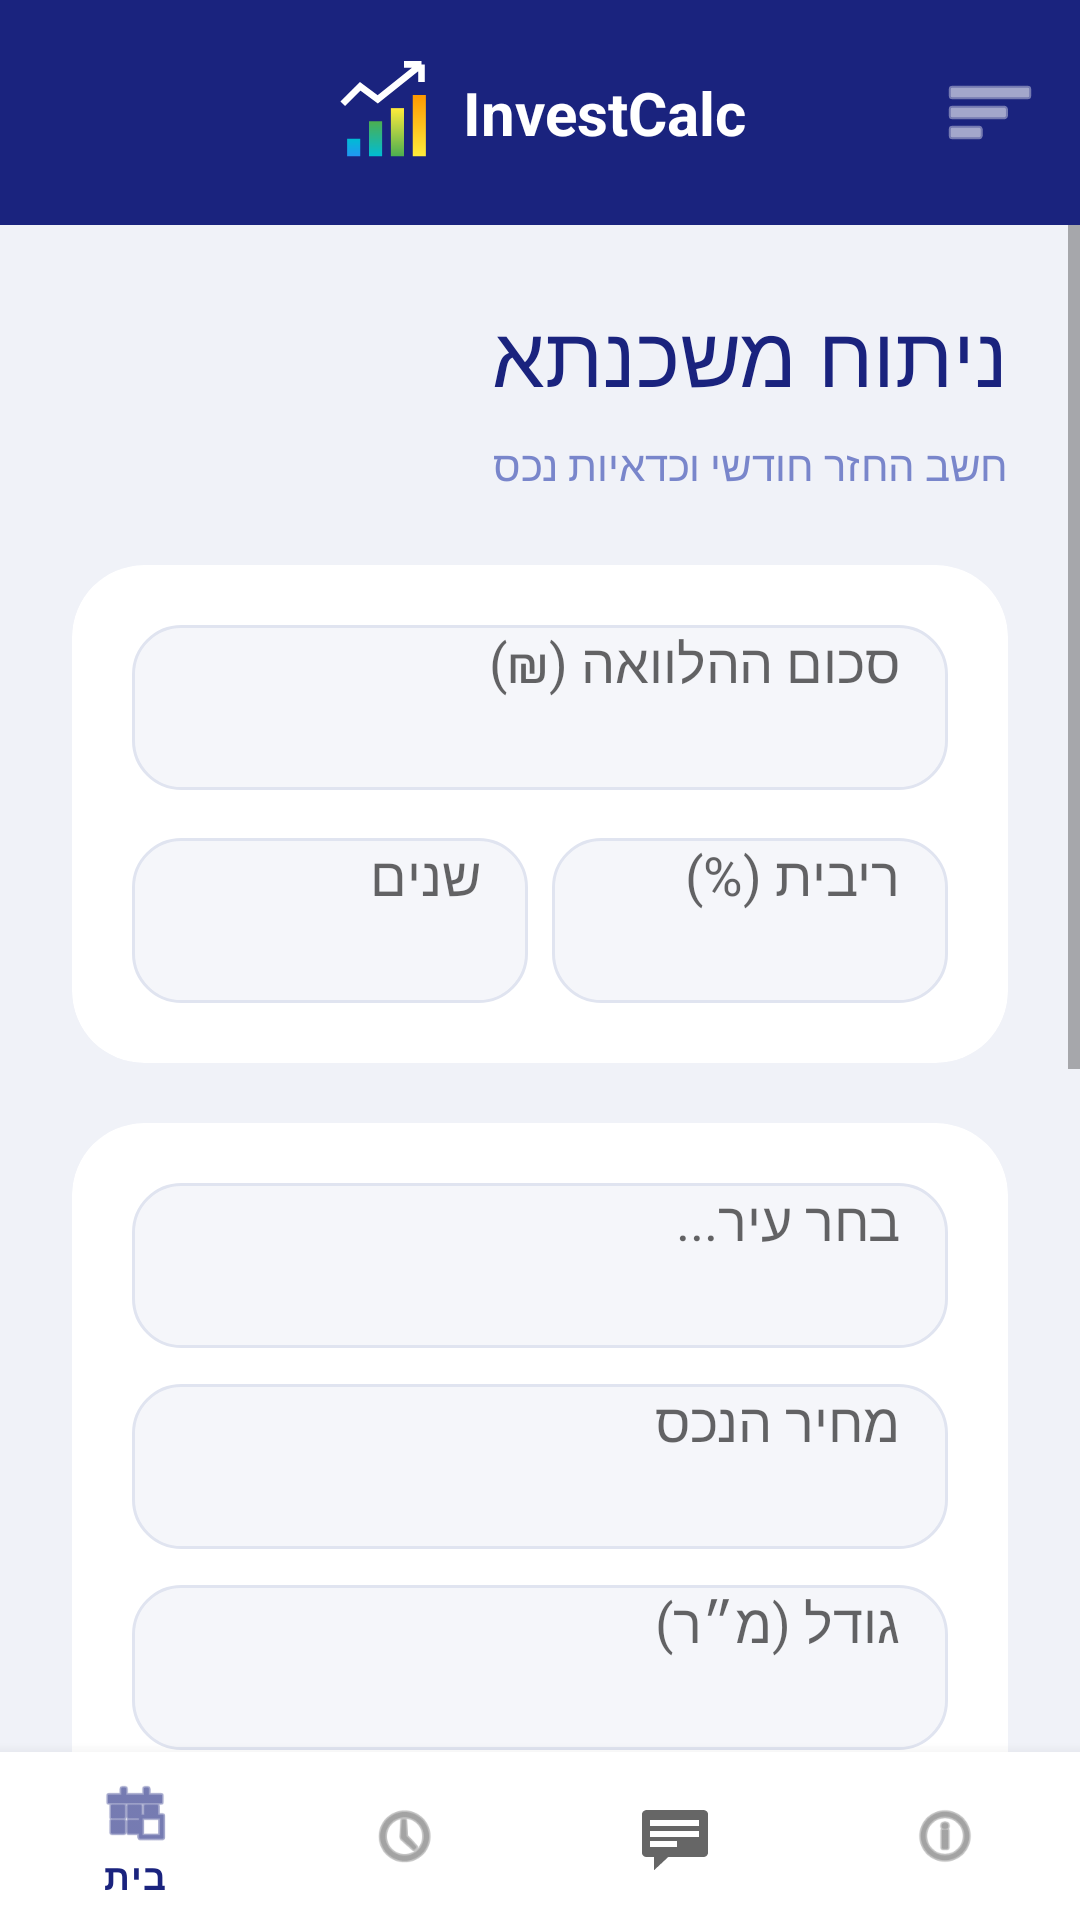

The Android layout XML behind this screen, and the referenced resources:
<!-- AndroidManifest.xml: application theme Theme.First_App -->
<!-- res/layout/activity_mortgage.xml -->
<?xml version="1.0" encoding="utf-8"?>
<RelativeLayout xmlns:android="http://schemas.android.com/apk/res/android"
    xmlns:app="http://schemas.android.com/apk/res-auto"
    android:id="@+id/main_layout"
    android:layout_width="match_parent"
    android:layout_height="match_parent"
    android:background="#F0F2F8">

    <include
        android:id="@+id/top_header"
        layout="@layout/top_bar" />

    <ScrollView
        android:layout_width="match_parent"
        android:layout_height="match_parent"
        android:layout_above="@id/bottom_navigation"
        android:layout_below="@id/top_header"
        android:clipToPadding="false"
        android:paddingBottom="20dp">

        <LinearLayout
            android:layout_width="match_parent"
            android:layout_height="wrap_content"
            android:orientation="vertical"
            android:padding="24dp">

            <TextView
                android:id="@+id/tvMortgageTitle"
                android:layout_width="wrap_content"
                android:layout_height="wrap_content"
                android:text="ניתוח משכנתא"
                android:textSize="28sp"
                android:textColor="#1A237E"
                android:fontFamily="sans-serif-medium"
                android:layout_gravity="right"
                android:layout_marginBottom="8dp"/>

            <TextView
                android:id="@+id/tvMortgageSubTitle"
                android:layout_width="wrap_content"
                android:layout_height="wrap_content"
                android:text="חשב החזר חודשי וכדאיות נכס"
                android:textSize="14sp"
                android:textColor="#7986CB"
                android:layout_gravity="right"
                android:layout_marginBottom="24dp"/>

            <androidx.cardview.widget.CardView
                android:id="@+id/cardLoanDetails"
                android:layout_width="match_parent"
                android:layout_height="wrap_content"
                app:cardCornerRadius="24dp"
                app:cardElevation="0dp"
                android:layout_marginBottom="20dp"
                app:cardBackgroundColor="#FFFFFF">

                <LinearLayout
                    android:layout_width="match_parent"
                    android:layout_height="wrap_content"
                    android:orientation="vertical"
                    android:padding="20dp">

                    <EditText
                        android:id="@+id/etLoanAmount"
                        android:layout_width="match_parent"
                        android:layout_height="55dp"
                        android:hint="סכום ההלוואה (₪)"
                        android:inputType="number"
                        android:background="@drawable/edit_text_modern"
                        android:paddingRight="16dp"
                        android:layout_marginBottom="16dp"
                        android:gravity="right"
                        android:textDirection="rtl"/>

                    <LinearLayout
                        android:layout_width="match_parent"
                        android:layout_height="wrap_content"
                        android:orientation="horizontal">

                        <EditText
                            android:id="@+id/etYears"
                            android:layout_width="0dp"
                            android:layout_height="55dp"
                            android:layout_weight="1"
                            android:hint="שנים"
                            android:inputType="number"
                            android:background="@drawable/edit_text_modern"
                            android:paddingRight="16dp"
                            android:layout_marginRight="8dp"
                            android:gravity="right"
                            android:textDirection="rtl"/>

                        <EditText
                            android:id="@+id/etInterestRate"
                            android:layout_width="0dp"
                            android:layout_height="55dp"
                            android:layout_weight="1"
                            android:hint="ריבית (%)"
                            android:inputType="numberDecimal"
                            android:background="@drawable/edit_text_modern"
                            android:paddingRight="16dp"
                            android:gravity="right"
                            android:textDirection="rtl"/>
                    </LinearLayout>
                </LinearLayout>
            </androidx.cardview.widget.CardView>

            <androidx.cardview.widget.CardView
                android:id="@+id/cardPropertyDetails"
                android:layout_width="match_parent"
                android:layout_height="wrap_content"
                app:cardCornerRadius="24dp"
                app:cardElevation="0dp"
                android:layout_marginBottom="24dp"
                app:cardBackgroundColor="#FFFFFF">

                <LinearLayout
                    android:layout_width="match_parent"
                    android:layout_height="wrap_content"
                    android:orientation="vertical"
                    android:padding="20dp">

                    <AutoCompleteTextView
                        android:id="@+id/actvCity"
                        android:layout_width="match_parent"
                        android:layout_height="55dp"
                        android:hint="בחר עיר..."
                        android:background="@drawable/edit_text_modern"
                        android:paddingRight="16dp"
                        android:layout_marginBottom="12dp"
                        android:gravity="right"
                        android:textDirection="rtl"/>

                    <EditText
                        android:id="@+id/etFullPropertyPrice"
                        android:layout_width="match_parent"
                        android:layout_height="55dp"
                        android:hint="מחיר הנכס"
                        android:inputType="number"
                        android:background="@drawable/edit_text_modern"
                        android:paddingRight="16dp"
                        android:layout_marginBottom="12dp"
                        android:gravity="right"
                        android:textDirection="rtl"/>

                    <EditText
                        android:id="@+id/etPropertySize"
                        android:layout_width="match_parent"
                        android:layout_height="55dp"
                        android:hint="גודל (מ״ר)"
                        android:inputType="number"
                        android:background="@drawable/edit_text_modern"
                        android:paddingRight="16dp"
                        android:layout_marginBottom="12dp"
                        android:gravity="right"
                        android:textDirection="rtl"/>

                    <EditText
                        android:id="@+id/etCityAvgPrice"
                        android:layout_width="match_parent"
                        android:layout_height="55dp"
                        android:hint="מחיר ממוצע למ״ר בעיר"
                        android:inputType="number"
                        android:background="@drawable/edit_text_modern"
                        android:paddingRight="16dp"
                        android:gravity="right"
                        android:textDirection="rtl"/>
                </LinearLayout>
            </androidx.cardview.widget.CardView>

            <Button
                android:id="@+id/btnCalculate"
                android:layout_width="match_parent"
                android:layout_height="65dp"
                android:text="נתח עסקה"
                android:textAllCaps="false"
                android:textSize="18sp"
                android:backgroundTint="#1A237E"
                app:cornerRadius="20dp"
                android:layout_marginBottom="12dp"
                android:elevation="4dp"/>

            <Button
                android:id="@+id/btnSavePlan"
                android:layout_width="match_parent"
                android:layout_height="65dp"
                android:text="שמור תוכנית"
                android:textAllCaps="false"
                android:textSize="18sp"
                android:backgroundTint="#FFFFFF"
                android:textColor="#1A237E"
                app:cornerRadius="20dp"
                app:strokeColor="#1A237E"
                app:strokeWidth="1dp" />

            <LinearLayout
                android:layout_width="match_parent"
                android:layout_height="wrap_content"
                android:orientation="vertical"
                android:gravity="center"
                android:layout_marginTop="32dp">

                <TextView
                    android:id="@+id/tvResult"
                    android:layout_width="wrap_content"
                    android:layout_height="wrap_content"
                    android:textSize="26sp"
                    android:textColor="#1A237E"
                    android:textStyle="bold"/>

                <TextView
                    android:id="@+id/tvDealStatus"
                    android:layout_width="wrap_content"
                    android:layout_height="wrap_content"
                    android:layout_marginTop="8dp"
                    android:textSize="18sp"
                    android:textStyle="bold"/>
            </LinearLayout>
        </LinearLayout>
    </ScrollView>

    <com.google.android.material.bottomnavigation.BottomNavigationView
        android:id="@+id/bottom_navigation"
        android:layout_width="match_parent"
        android:layout_height="wrap_content"
        android:layout_alignParentBottom="true"
        android:background="#FFFFFF"
        app:menu="@menu/bottom_nav_menu" />
</RelativeLayout>
<!-- res/layout/top_bar.xml (included above) -->
<?xml version="1.0" encoding="utf-8"?>
<RelativeLayout xmlns:android="http://schemas.android.com/apk/res/android"
    xmlns:app="http://schemas.android.com/apk/res-auto"
    android:id="@+id/top_bar_root"
    android:layout_width="match_parent"
    android:layout_height="75dp"
    android:background="#1A237E"
    android:padding="10dp">

    <ImageButton
        android:id="@+id/btnBackHeader"
        android:layout_width="40dp"
        android:layout_height="40dp"
        android:layout_alignParentStart="true"
        android:layout_centerVertical="true"
        android:background="?attr/selectableItemBackgroundBorderless"
        android:src="@drawable/arrow_back"
        app:tint="#FFFFFF"
        android:contentDescription="חזור" />

    <LinearLayout
        android:layout_width="wrap_content"
        android:layout_height="wrap_content"
        android:layout_centerInParent="true"
        android:gravity="center_vertical"
        android:orientation="horizontal">

        <ImageView
            android:layout_width="35dp"
            android:layout_height="35dp"
            android:src="@drawable/ic_growth_graph"
            android:layout_marginEnd="8dp" />

        <TextView
            android:layout_width="wrap_content"
            android:layout_height="wrap_content"
            android:text="InvestCalc"
            android:textColor="#FFFFFF"
            android:textSize="20sp"
            android:textStyle="bold" />
    </LinearLayout>

    <ImageButton
        android:id="@+id/btnMenuHeader"
        android:layout_width="40dp"
        android:layout_height="40dp"
        android:layout_alignParentEnd="true"
        android:layout_centerVertical="true"
        android:background="?attr/selectableItemBackgroundBorderless"
        android:src="@android:drawable/ic_menu_sort_by_size"
        app:tint="#FFFFFF" />
</RelativeLayout>
<!-- resources referenced by this layout -->
<resources>
  <!-- drawable edit_text_modern (drawable) -->
  <?xml version="1.0" encoding="utf-8"?>
  <shape xmlns:android="http://schemas.android.com/apk/res/android">
      <solid android:color="#F5F6FA" />
      <corners android:radius="16dp" />
      <stroke android:width="1dp" android:color="#E0E4F0" />
  </shape>
  <!-- drawable ic_growth_graph (drawable) -->
  <vector xmlns:android="http://schemas.android.com/apk/res/android"
      xmlns:aapt="http://schemas.android.com/aapt"
      android:width="120dp"
      android:height="120dp"
      android:viewportWidth="24"
      android:viewportHeight="24">
  
      <path android:pathData="M3,22h3V18h-3z"><aapt:attr name="android:fillColor"><gradient android:startY="22" android:endY="18" android:type="linear"><item android:offset="0" android:color="#2196F3"/><item android:offset="1" android:color="#00BCD4"/></gradient></aapt:attr></path>
      <path android:pathData="M8,22h3V14h-3z"><aapt:attr name="android:fillColor"><gradient android:startY="22" android:endY="14" android:type="linear"><item android:offset="0" android:color="#00BCD4"/><item android:offset="1" android:color="#4CAF50"/></gradient></aapt:attr></path>
      <path android:pathData="M13,22h3V11h-3z"><aapt:attr name="android:fillColor"><gradient android:startY="22" android:endY="11" android:type="linear"><item android:offset="0" android:color="#4CAF50"/><item android:offset="1" android:color="#FFEB3B"/></gradient></aapt:attr></path>
      <path android:pathData="M18,22h3V8h-3z"><aapt:attr name="android:fillColor"><gradient android:startY="22" android:endY="8" android:type="linear"><item android:offset="0" android:color="#FFEB3B"/><item android:offset="1" android:color="#FF9800"/></gradient></aapt:attr></path>
  
      <path
          android:strokeColor="#FFFFFF"
          android:strokeWidth="1.5"
          android:pathData="M2,10 L6,6 L10,9 L20,1 M20,1 L16,1 M20,1 L20,5" />
  </vector>
  <style name="Theme.First_App" parent="Theme.MaterialComponents.DayNight.NoActionBar">
          <item name="colorPrimary">#1A237E</item>
          <item name="colorPrimaryVariant">#000051</item>
          <item name="colorOnPrimary">#FFFFFF</item>
          <item name="colorSecondary">#A5D6A7</item>
          <item name="colorOnSecondary">#000000</item>
          <item name="android:statusBarColor">#1A237E</item>
      </style>
</resources>
